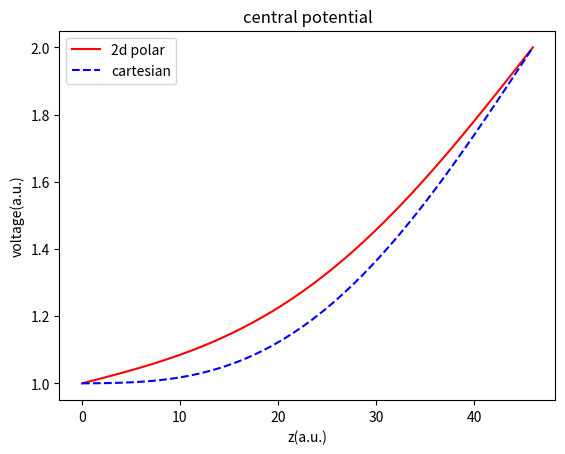

The matplotlib source for this figure:
# -*- coding: utf-8 -*-
"""
Created on Tue Oct 25 12:58:47 2022

[redacted]
"""

import numpy as np
import matplotlib.pyplot as plt
from mpl_toolkits.mplot3d import Axes3D

data_1 = np.array([1,
1.00023,
1.00057,
1.00111,
1.00196,
1.00321,
1.00496,
1.00732,
1.01036,
1.01419,
1.01889,
1.02454,
1.03121,
1.039,
1.04796,
1.05815,
1.06965,
1.08249,
1.09674,
1.11242,
1.12959,
1.14826,
1.16846,
1.1902,
1.21351,
1.23837,
1.26478,
1.29273,
1.3222,
1.35316,
1.38557,
1.4194,
1.45459,
1.49109,
1.52882,
1.56771,
1.60769,
1.64866,
1.69053,
1.73321,
1.77658,
1.82055,
1.86499,
1.90979,
1.95484,
2
])

data_2 = np.array([1,
1.00765,
1.01539,
1.02327,
1.03135,
1.03969,
1.04835,
1.05739,
1.06686,
1.07682,
1.08733,
1.09843,
1.11018,
1.12262,
1.13581,
1.1498,
1.16462,
1.18032,
1.19692,
1.21448,
1.23302,
1.25255,
1.27312,
1.29473,
1.31739,
1.34112,
1.36591,
1.39177,
1.41869,
1.44664,
1.47561,
1.50557,
1.53648,
1.56832,
1.60102,
1.63455,
1.66884,
1.70383,
1.73945,
1.77563,
1.8123,
1.84937,
1.88676,
1.92439,
1.96216,
2
])

plt.plot(np.linspace(0, 46, 46), data_2, color="r", label="2d polar")
plt.plot(np.linspace(0, 46, 46), data_1, color="b", label="cartesian",\
         linestyle="--")
plt.xlabel("z(a.u.)")
plt.ylabel("voltage(a.u.)")
plt.title("central potential")
plt.legend(loc="upper left")
